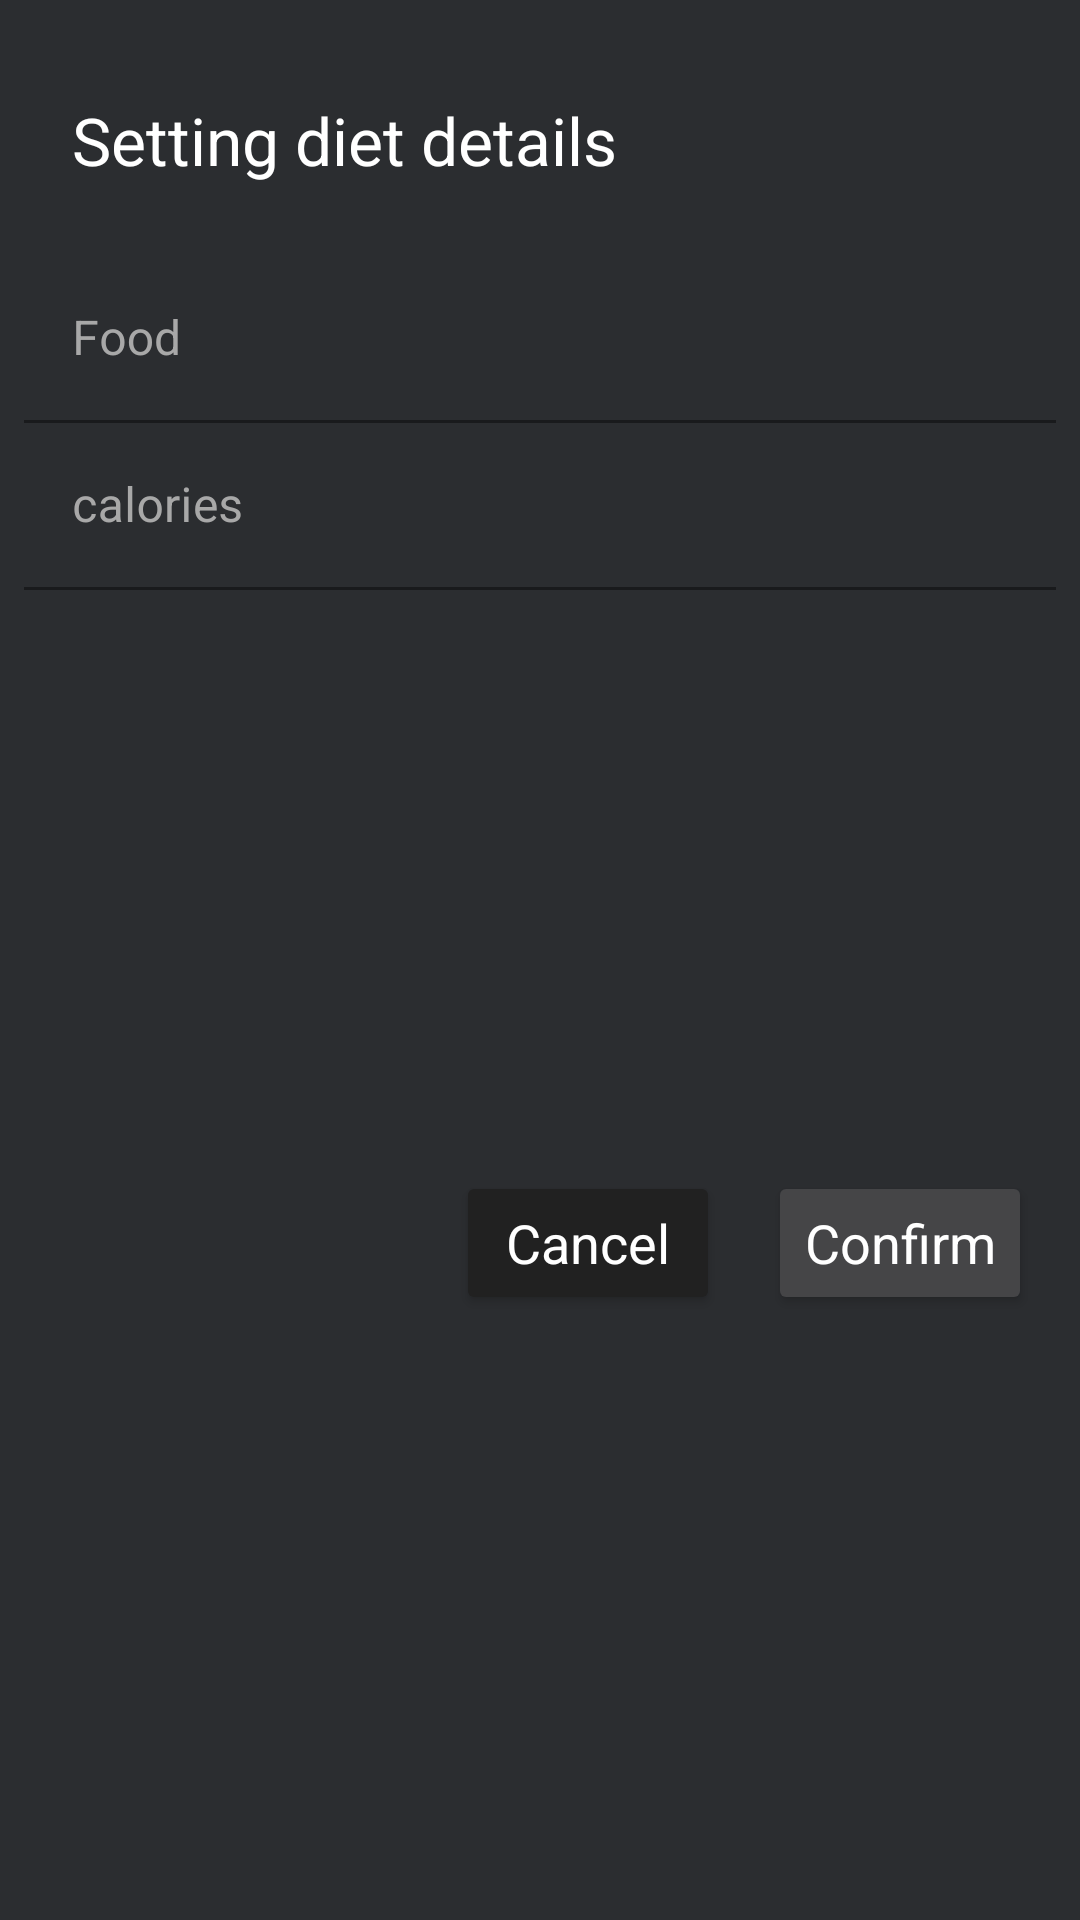

Produce the Android XML layout that renders to this screen, including the resource entries it uses.
<!-- AndroidManifest.xml: application theme Theme.Aurora -->
<!-- res/layout/custom_diet_confirm_dialog.xml -->
<?xml version="1.0" encoding="utf-8"?>
<androidx.constraintlayout.widget.ConstraintLayout xmlns:android="http://schemas.android.com/apk/res/android"
    xmlns:app="http://schemas.android.com/apk/res-auto"
    xmlns:tools="http://schemas.android.com/tools"
    android:layout_width="match_parent"
    android:layout_height="wrap_content"
    android:background="@color/gray_semi_dark">

    <LinearLayout
        android:layout_width="match_parent"
        android:layout_height="match_parent"
        android:orientation="vertical">

        <androidx.constraintlayout.widget.ConstraintLayout
            android:layout_width="match_parent"
            android:layout_height="match_parent">

            <TextView
                android:id="@+id/diet_dialog_intro"
                android:layout_width="wrap_content"
                android:layout_height="wrap_content"
                android:layout_marginStart="24dp"
                android:layout_marginTop="32dp"
                android:text="@string/diet_setting_intro"
                android:textColor="@color/white"
                android:textSize="22sp"
                app:layout_constraintStart_toStartOf="parent"
                app:layout_constraintTop_toTopOf="parent" />

            <com.google.android.material.textfield.TextInputLayout
                android:id="@+id/textInputLayout"
                android:layout_width="match_parent"
                android:layout_height="wrap_content"
                android:layout_marginStart="8dp"
                android:layout_marginTop="24dp"
                android:layout_marginEnd="8dp"
                android:background="@android:color/transparent"
                android:textColorHint="@color/gray"
                app:layout_constraintEnd_toEndOf="parent"
                app:layout_constraintStart_toStartOf="parent"
                app:layout_constraintTop_toBottomOf="@id/diet_dialog_intro">

                <com.google.android.material.textfield.TextInputEditText
                    android:id="@+id/diet_first_row"
                    android:layout_width="match_parent"
                    android:layout_height="wrap_content"
                    android:background="@android:color/transparent"
                    android:hint="@string/food_name" />
            </com.google.android.material.textfield.TextInputLayout>

            <com.google.android.material.textfield.TextInputLayout
                android:id="@+id/textInputLayout2"
                android:layout_width="match_parent"
                android:layout_height="wrap_content"
                android:layout_marginStart="8dp"
                android:layout_marginEnd="8dp"
                android:background="@android:color/transparent"
                android:textColorHint="@color/gray"
                app:layout_constraintEnd_toEndOf="parent"
                app:layout_constraintStart_toStartOf="parent"
                app:layout_constraintTop_toBottomOf="@+id/textInputLayout">

                <com.google.android.material.textfield.TextInputEditText
                    android:id="@+id/diet_second_row"
                    android:layout_width="match_parent"
                    android:layout_height="wrap_content"
                    android:background="@android:color/transparent"
                    android:hint="@string/calories"
                    android:inputType="number|numberDecimal|numberSigned" />
            </com.google.android.material.textfield.TextInputLayout>

            <Button
                android:id="@+id/btn_diet_dialog_confirm"
                android:layout_width="wrap_content"
                android:layout_height="wrap_content"
                android:layout_marginTop="24dp"
                android:layout_marginEnd="16dp"
                android:layout_marginBottom="32dp"
                android:backgroundTint="@color/gray_semi_semi_dark"
                android:text="@string/btn_confirm"
                android:textColor="@color/white"
                android:textAppearance="@style/TextAppearance.AppCompat.Medium"
                app:layout_constraintBottom_toBottomOf="parent"
                app:layout_constraintEnd_toEndOf="parent"
                app:layout_constraintTop_toBottomOf="@+id/textInputLayout2" />

            <Button
                android:id="@+id/btn_diet_dialog_cancel"
                android:layout_width="wrap_content"
                android:layout_height="wrap_content"
                android:layout_marginTop="24dp"
                android:layout_marginEnd="16dp"
                android:layout_marginBottom="32dp"
                android:backgroundTint="@color/gray_dark"
                android:text="@string/btn_reject"
                android:textColor="@color/white"
                android:textAppearance="@style/TextAppearance.AppCompat.Medium"
                app:layout_constraintBottom_toBottomOf="parent"
                app:layout_constraintEnd_toStartOf="@+id/btn_diet_dialog_confirm"
                app:layout_constraintTop_toBottomOf="@+id/textInputLayout2" />
        </androidx.constraintlayout.widget.ConstraintLayout>
    </LinearLayout>
</androidx.constraintlayout.widget.ConstraintLayout>
<!-- resources referenced by this layout -->
<resources>
  <color name="gray">#A8A8A8</color>
  <color name="gray_dark">#212121</color>
  <color name="gray_semi_dark">#2B2D30</color>
  <color name="gray_semi_semi_dark">#454547</color>
  <color name="white">#FFFFFFFF</color>
  <string name="btn_confirm">Confirm</string>
  <string name="btn_reject">Cancel</string>
  <string name="calories">calories</string>
  <string name="diet_setting_intro">Setting diet details</string>
  <string name="food_name">Food</string>
  <style name="Theme.Aurora" parent="Base.Theme.Aurora" />
  <style name="Base.Theme.Aurora" parent="Theme.MaterialComponents.DayNight.NoActionBar">
          
      </style>
</resources>
